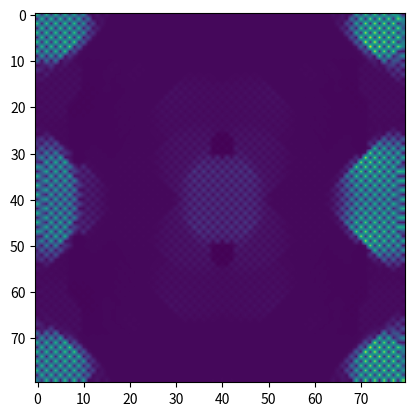

Write the Python code that produced this figure. (Note: this script raises an exception after producing the figure.)
import numpy as np
import matplotlib.pyplot as plt
'''
levelsetOldDemo系列均是参考自如下
[redacted]
写完了，效果未知
'''
nmax = 80
mmax = 80
phi = np.zeros((nmax,mmax))
phi[:,:] = 1000

def CreateCircle(xcenter,ycenter,radius):
    for i in range(0,nmax):
        for j in range(0,nmax):
            phi[i,j] = min(np.sqrt((i - xcenter)**2 + (j - ycenter)**2) - radius,phi[i,j])
            
CreateCircle(50,40,3)
CreateCircle(30,40,3)

space = 1
# Compute the (smoothed) signed function S.
S = np.zeros((nmax,mmax))
dxforward = np.zeros((nmax,mmax))
dxbackward = np.zeros((nmax,mmax))
dxcentral = np.zeros((nmax,mmax))
dyforward = np.zeros((nmax,mmax))
dybackward = np.zeros((nmax,mmax))
dycentral = np.zeros((nmax,mmax))

dxx = np.zeros((nmax,mmax))
dyy = np.zeros((nmax,mmax))
dxy = np.zeros((nmax,mmax))

phix2 = np.zeros((nmax,mmax))
phiy2 = np.zeros((nmax,mmax))
dt = 0.5
g = np.zeros((nmax,mmax))

def SignedDistance():
    
    for i in range(0,nmax):
        for j in range(0,mmax):
            S[i,j] = phi[i,j]/np.sqrt(phi[i,j]*phi[i,j] + space*space)

    for k in range(0,10):
        for i in range(0,nmax):
            for j in range(0,mmax):
                ip = int((i + 1)%nmax)
                im = int((i - 1 + nmax)%nmax)
                dxforward[i,j] = phi[ip,j] - phi[i,j]
                dxcentral[i,j] = (phi[ip,j] - phi[im,j])/2
                dxbackward[i,j] = phi[i,j] - phi[im,j]
            
                jp = int((j + 1)%nmax)
                jm = int((j - 1 + nmax)%nmax)
                dyforward[i,j] = phi[i,jp] - phi[i,j]
                dycentral[i,j] = (phi[i,jp] - phi[i,jm])/2
                dybackward[i,j] = phi[i,j] - phi[i,jm]
            
                term1 = dxbackward[i,j]**2*(dxbackward[i,j] > 0)
                term2 = dxforward[i,j]**2*(dxforward[i,j] < 0)
                term3 = dxbackward[i,j]**2*(dxbackward[i,j] < 0)
                term4 = dxforward[i,j]**2*(dxforward[i,j] > 0)
                phix2[i,j] = (S[i,j] >= 0)*max(term1,term2) + (S[i,j] < 0)*max(term3,term4)
            
                term1 = dybackward[i,j]**2*(dybackward[i,j] > 0)
                term2 = dyforward[i,j]**2*(dyforward[i,j] < 0)
                term3 = dybackward[i,j]**2*(dybackward[i,j] < 0)
                term4 = dyforward[i,j]**2*(dyforward[i,j] > 0)
                phiy2[i,j] = (S[i,j] >= 0)*max(term1,term2) + (S[i,j] < 0)*max(term3,term4)
            
                g[i,j] = np.sqrt(phix2[i,j] + phiy2[i,j])
            
        # reinitialization equation
        # phi_t + S(phi)(|nabla phi| - 1) = 
        err = 0
        for i in range(0,nmax):
            for j in range(0,mmax):
                phi[i,j] = phi[i,j] - dt * S[i,j] * (g[i,j] - 1)
                err += (g[i,j] - 1)**2
        errnorm = np.sqrt(err)
        if k % 10 == 0:
            print('%d which is :%f' % (k, errnorm))
        if errnorm < 1e-5:
            return
                
SignedDistance()
# 速度
Vx = np.zeros((nmax,mmax))
Vy = np.zeros((nmax,mmax))
Vx[0:nmax//2,:] = -0.1
Vx[nmax//2:nmax,:] = 0.1

Hext = np.zeros((nmax,mmax))
kdenom = np.zeros((nmax,mmax))
curvature = np.zeros((nmax,mmax))
Vy = np.zeros((nmax,mmax))

# 开始迭代
for t in range(0,100):
    # Update Interface
    for i in range(1,nmax-1):
        for j in range(1,mmax-1):
            dxforward[i,j] = phi[i+1,j] - phi[i,j]
            dxcentral[i,j] = (phi[i+1,j] - phi[i-1,j])/2
            dxbackward[i,j] = phi[i,j] - phi[i-1,j]
            
            dyforward[i,j] = phi[i,j+1] - phi[i,j]
            dycentral[i,j] = (phi[i,j+1] - phi[i,j-1])/2
            dybackward[i,j] = phi[i,j] - phi[i,j-1]
            
            dxx[i,j] = dxforward[i,j] - 2*phi[i,j] + dxbackward[i,j]
            dyy[i,j] = dyforward[i,j] - 2*phi[i,j] + dybackward[i,j]
            dxy[i,j] = (phi[i+1,j+1] - phi[i+1,j-1] - phi[i-1,j+1] + phi[i-1,j-1])/4
            
            Hext[i,j] = Vx[i,j]*((Vx[i,j] >= 0)*dxbackward[i,j]
                     + (Vx[i,j] < 0)*dxforward[i,j] 
            ) + Vy[i,j]*((Vy[i,j] >= 0)*dybackward[i,j] + (Vy[i,j] < 0)*dyforward[i,j])
            
            term1 = dxbackward[i,j]**2*(dxbackward[i,j] > 0)
            term2 = dxforward[i,j]**2*(dxforward[i,j] < 0)
            term3 = dxbackward[i,j]**2*(dxbackward[i,j] < 0)
            term4 = dxforward[i,j]**2*(dxforward[i,j] > 0)
            phix2[i,j] = (S[i,j] >= 0)*max(term1,term2) + (S[i,j] < 0)*max(term3,term4)
            
            term1 = dybackward[i,j]**2*(dybackward[i,j] > 0)
            term2 = dyforward[i,j]**2*(dyforward[i,j] < 0)
            term3 = dybackward[i,j]**2*(dybackward[i,j] < 0)
            term4 = dyforward[i,j]**2*(dyforward[i,j] > 0)
            phiy2[i,j] = (S[i,j] >= 0)*max(term1,term2) + (S[i,j] < 0)*max(term3,term4)
            
            g[i,j] = np.sqrt(phix2[i,j] + phiy2[i,j])
            
            kdenom[i,j] = (dxcentral[i,j]**2 + dycentral[i,j]**2)
            if kdenom[i,j] < 1e-8:
                kdenom[i,j] = 1
                
            curvature[i,j] = (dxcentral[i,j]**2*dyy[i,j] 
                - 2*dxcentral[i,j]*dycentral[i,j]*dxy[i,j] 
                + dycentral[i,j]**2*dxx[i,j])/kdenom[i,j]
    a = 0
    b = 0
    Hnormal = a * g
    alpha = 0.9
    maxH = 0
    for i in range(0,nmax):
        for j in range(0,mmax):
            good = (phi[i,j] >= -3) & (phi[i,j] <= 3)
            maxH = max(maxH,abs(Vx[i,j]*good)+abs(Vy[i,j]*good))
    dt = alpha / maxH 
    phi = phi - dt * ((Hext + Hnormal) - b * curvature)
    SignedDistance()
    plt.imshow(phi, interpolation='bilinear')
    plt.show()
    a = 0